Run: headless pygame with SDL's dummy video driver; simulated clock (each Clock.tick advances the game by its frame time, no real sleeping); random seed 0; keys injected as events and as key.get_pressed() state; mouse plan: one left click at the window centre at the start of phase 2, then a move to the lower-right quarter at the start of phase 3.
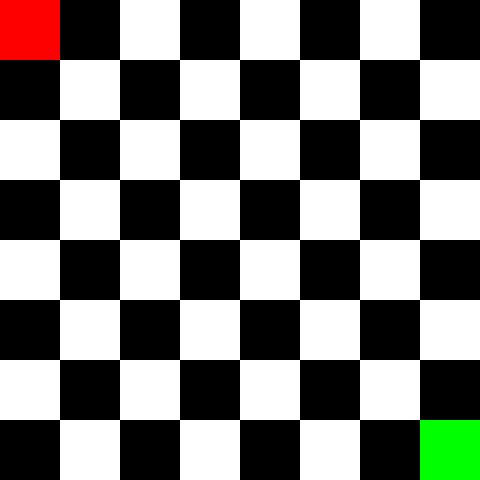
Frame 1 of 4 · flips 1–60 · no input
Frame 2 of 4 · flips 61–180 · clicked the window centre · tapped SPACE, RETURN · held RIGHT (→), D · screen unchanged from frame 1, image omitted
Frame 3 of 4 · flips 181–300 · moved the mouse to the lower-right quarter · held DOWN (↓), S · screen unchanged from frame 2, image omitted
Frame 4 of 4 · flips 301–420 · held LEFT (←), A, UP (↑), W · screen unchanged from frame 3, image omitted

The pygame program that drew these frames:

import pygame
import sys

# Инициализация Pygame
pygame.init()

# Размеры окна
WIDTH, HEIGHT = 480, 480

# Цвета
WHITE = (255, 255, 255)
BLACK = (0, 0, 0)
GRAY = (128, 128, 128)
RED = (255, 0, 0)
GREEN = (0, 255, 0)

# Размеры клетки
CELL_SIZE = WIDTH // 8

# Создание окна
screen = pygame.display.set_mode((WIDTH, HEIGHT))
pygame.display.set_caption('Шахматная доска')

# Отрисовка шахматной доски
def draw_board():
    for row in range(8):
        for col in range(8):
            if (row + col) % 2 == 0:
                color = WHITE
            else:
                color = BLACK
            pygame.draw.rect(screen, color, (col * CELL_SIZE, row * CELL_SIZE, CELL_SIZE, CELL_SIZE))

# Отрисовка персонажа
def draw_character(color, x, y):
    pygame.draw.rect(screen, color, (x * CELL_SIZE, y * CELL_SIZE, CELL_SIZE, CELL_SIZE))

# Основной игровой цикл
def main():
    red_character_pos = (0, 0)    # Начальные координаты красного персонажа
    green_character_pos = (7, 7)  # Начальные координаты зеленого персонажа
    selected = False              # Персонаж выбран или нет

    while True:
        for event in pygame.event.get():
            if event.type == pygame.QUIT:
                pygame.quit()
                sys.exit()
            elif event.type == pygame.MOUSEBUTTONDOWN:
                if not selected:
                    # Если персонаж не выбран, выбираем его
                    x, y = pygame.mouse.get_pos()
                    if red_character_pos == (x // CELL_SIZE, y // CELL_SIZE):
                        selected = True
                        selected_color = RED
                    elif green_character_pos == (x // CELL_SIZE, y // CELL_SIZE):
                        selected = True
                        selected_color = GREEN
                else:
                    # Если персонаж уже выбран, перемещаем его
                    x, y = pygame.mouse.get_pos()
                    new_pos = x // CELL_SIZE, y // CELL_SIZE
                    if selected_color == RED:
                        red_character_pos = new_pos
                    elif selected_color == GREEN:
                        green_character_pos = new_pos
                    selected = False

        screen.fill(GRAY)
        draw_board()
        draw_character(RED, *red_character_pos)
        draw_character(GREEN, *green_character_pos)
        pygame.display.flip()

if __name__ == '__main__':
    main()
